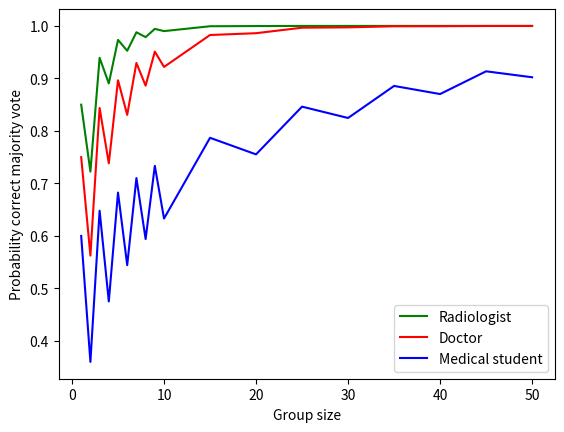

Generate this figure with matplotlib:
from math import factorial, ceil
import matplotlib.pyplot as plt

def majVoteProb(c, p):
	m = ceil((c+1)/2)
	totalMajProb = 0
	correctVotes = m

	while (correctVotes <= c):
		incorrectVotes = c - correctVotes
		combIncVotes = factorial(c) / factorial(incorrectVotes) / factorial(c-incorrectVotes)
		majProb = (p ** correctVotes) * ((1-p) ** incorrectVotes)
		totalMajProb = totalMajProb + majProb * combIncVotes
		correctVotes = correctVotes + 1
	
	return totalMajProb

def part2b():
	c = 30
	p = 0.6
	tmp = majVoteProb(c, p)
	print(f'Probability of correct majority vote for {c} people with individual correctness probability {p}: {round(tmp, 3)}')

def part2c():
	groupSize = [1,2,3,4,5,6,7,8,9,10,15,20,25,30,35,40,45,50]
	pRadiologist = 0.85
	pDoctor = 0.75
	pMedStudent = 0.6
	tmpR = [majVoteProb(gs, pRadiologist) for gs in groupSize]
	tmpD = [majVoteProb(gs, pDoctor) for gs in groupSize]
	tmpM = [majVoteProb(gs, pMedStudent) for gs in groupSize]

	plt.plot(groupSize, tmpR, color='green', label='Radiologist')
	plt.plot(groupSize, tmpD, color='red', label='Doctor')
	plt.plot(groupSize, tmpM, color='blue', label='Medical student')
	plt.legend()
	plt.xlabel('Group size')
	plt.ylabel('Probability correct majority vote')
	plt.savefig('A5Q2C.png')
	plt.show()

if __name__ == "__main__":
	part2b()
	part2c()
